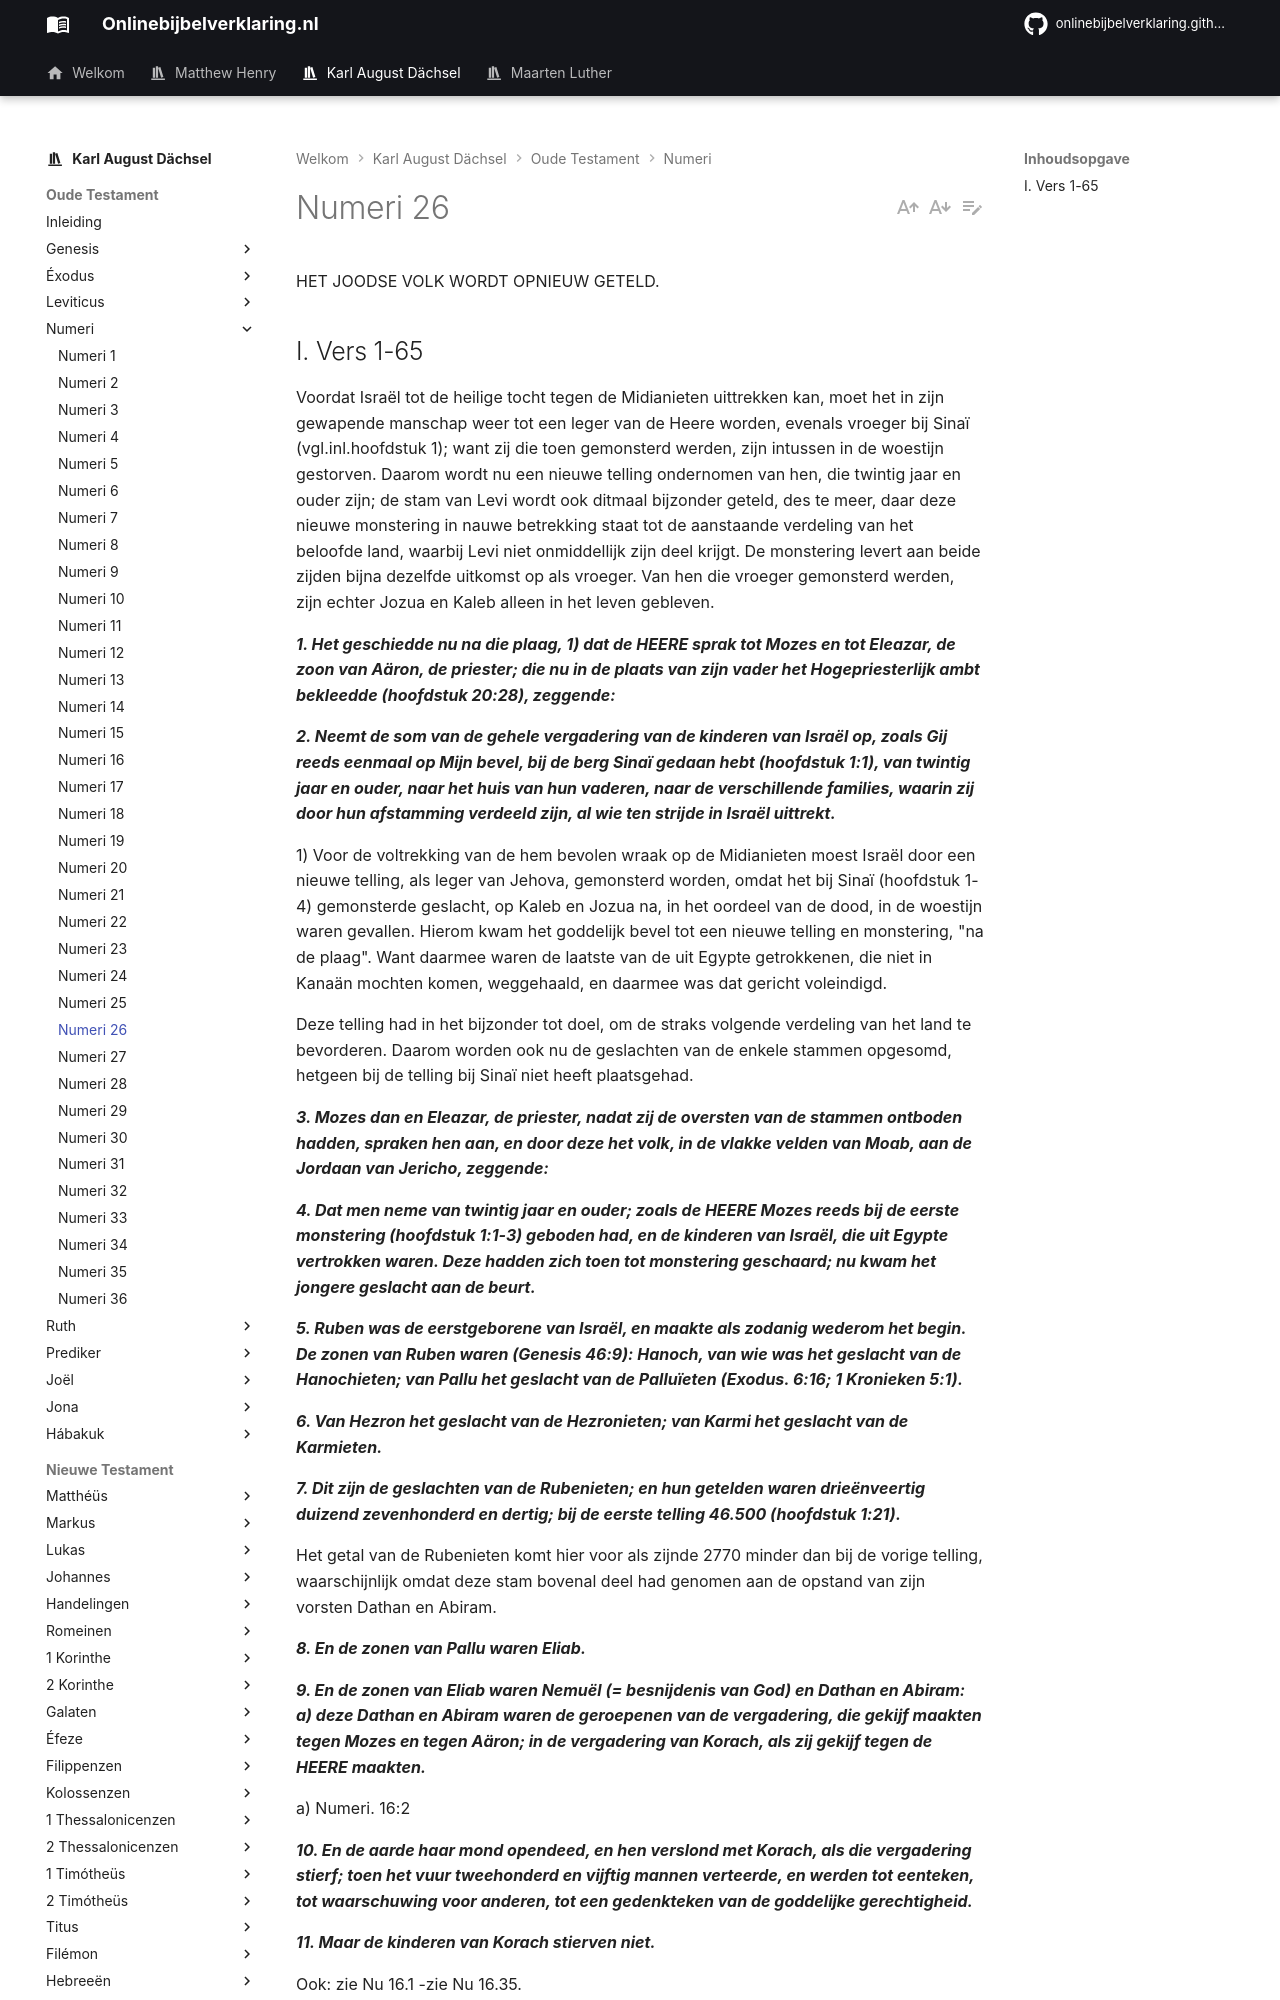

repository: onlinebijbelverklaring/dev-preview · page: karlaugustdachsel/Numeri/Numeri26/index.html · generator: mkdocs

HET JOODSE VOLK WORDT OPNIEUW GETELD.

## I. Vers 1-65
Voordat Israël tot de heilige tocht tegen de Midianieten uittrekken kan, moet het in zijn gewapende manschap weer tot een leger van de Heere worden, evenals vroeger bij Sinaï (vgl.inl.hoofdstuk 1); want zij die toen gemonsterd werden, zijn intussen in de woestijn gestorven. Daarom wordt nu een nieuwe telling ondernomen van hen, die twintig jaar en ouder zijn; de stam van Levi wordt ook ditmaal bijzonder geteld, des te meer, daar deze nieuwe monstering in nauwe betrekking staat tot de aanstaande verdeling van het beloofde land, waarbij Levi niet onmiddellijk zijn deel krijgt. De monstering levert aan beide zijden bijna dezelfde uitkomst op als vroeger. Van hen die vroeger gemonsterd werden, zijn echter Jozua en Kaleb alleen in het leven gebleven.

***1. Het geschiedde nu na die plaag, 1) dat de HEERE sprak tot Mozes en tot Eleazar, de zoon van Aäron, de priester; die nu in de plaats van zijn vader het Hogepriesterlijk ambt bekleedde (hoofdstuk 20:28), zeggende:***

***2. Neemt de som van de gehele vergadering van de kinderen van Israël op, zoals Gij reeds eenmaal op Mijn bevel, bij de berg Sinaï gedaan hebt (hoofdstuk 1:1), van twintig jaar en ouder, naar het huis van hun vaderen, naar de verschillende families, waarin zij door hun afstamming verdeeld zijn, al wie ten strijde in Israël uittrekt.***

1) Voor de voltrekking van de hem bevolen wraak op de Midianieten moest Israël door een nieuwe telling, als leger van Jehova, gemonsterd worden, omdat het bij Sinaï (hoofdstuk 1-4) gemonsterde geslacht, op Kaleb en Jozua na, in het oordeel van de dood, in de woestijn waren gevallen. Hierom kwam het goddelijk bevel tot een nieuwe telling en monstering, "na de plaag". Want daarmee waren de laatste van de uit Egypte getrokkenen, die niet in Kanaän mochten komen, weggehaald, en daarmee was dat gericht voleindigd.

Deze telling had in het bijzonder tot doel, om de straks volgende verdeling van het land te bevorderen. Daarom worden ook nu de geslachten van de enkele stammen opgesomd, hetgeen bij de telling bij Sinaï niet heeft plaatsgehad.

***3. Mozes dan en Eleazar, de priester, nadat zij de oversten van de stammen ontboden hadden, spraken hen aan, en door deze het volk, in de vlakke velden van Moab, aan de Jordaan van Jericho, zeggende:***

***4. Dat men neme van twintig jaar en ouder; zoals de HEERE Mozes reeds bij de eerste monstering (hoofdstuk 1:1-3) geboden had, en de kinderen van Israël, die uit Egypte vertrokken waren. Deze hadden zich toen tot monstering geschaard; nu kwam het jongere geslacht aan de beurt.***

***5. Ruben was de eerstgeborene van Israël, en maakte als zodanig wederom het begin. De zonen van Ruben waren (Genesis 46:9): Hanoch, van wie was het geslacht van de Hanochieten; van Pallu het geslacht van de Palluïeten (Exodus. 6:16; 1 Kronieken 5:1).***

***6. Van Hezron het geslacht van de Hezronieten; van Karmi het geslacht van de Karmieten.***

***7. Dit zijn de geslachten van de Rubenieten; en hun getelden waren drieënveertig duizend zevenhonderd en dertig; bij de eerste telling 46.500 (hoofdstuk 1:21).***

Het getal van de Rubenieten komt hier voor als zijnde 2770 minder dan bij de vorige telling, waarschijnlijk omdat deze stam bovenal deel had genomen aan de opstand van zijn vorsten Dathan en Abiram.

***8. En de zonen van Pallu waren Eliab.***

***9. En de zonen van Eliab waren Nemuël (= besnijdenis van God) en Dathan en Abiram: a) deze Dathan en Abiram waren de geroepenen van de vergadering, die gekijf maakten tegen Mozes en tegen Aäron; in de vergadering van Korach, als zij gekijf tegen de HEERE maakten.***

a) Numeri. 16:2

***10. En de aarde haar mond opendeed, en hen verslond met Korach, als die vergadering stierf; toen het vuur tweehonderd en vijftig mannen verteerde, en werden tot eenteken, tot waarschuwing voor anderen, tot een gedenkteken van de goddelijke gerechtigheid.***

***11. Maar de kinderen van Korach stierven niet.***

Ook: zie Nu 16.1 -zie Nu 16.35.

Hier worden de geslachten van de verschillende stammen afzonderlijk opgeteld, wat in hoofdstuk 1 niet gebeurde; dit komt daarvandaan, omdat deze telling ook voorlopig dienen moet bij de verdeling van het land onder de stammen en de geslachten van Israël, wanneer straks het land Kanaän in bezit genomen is.
